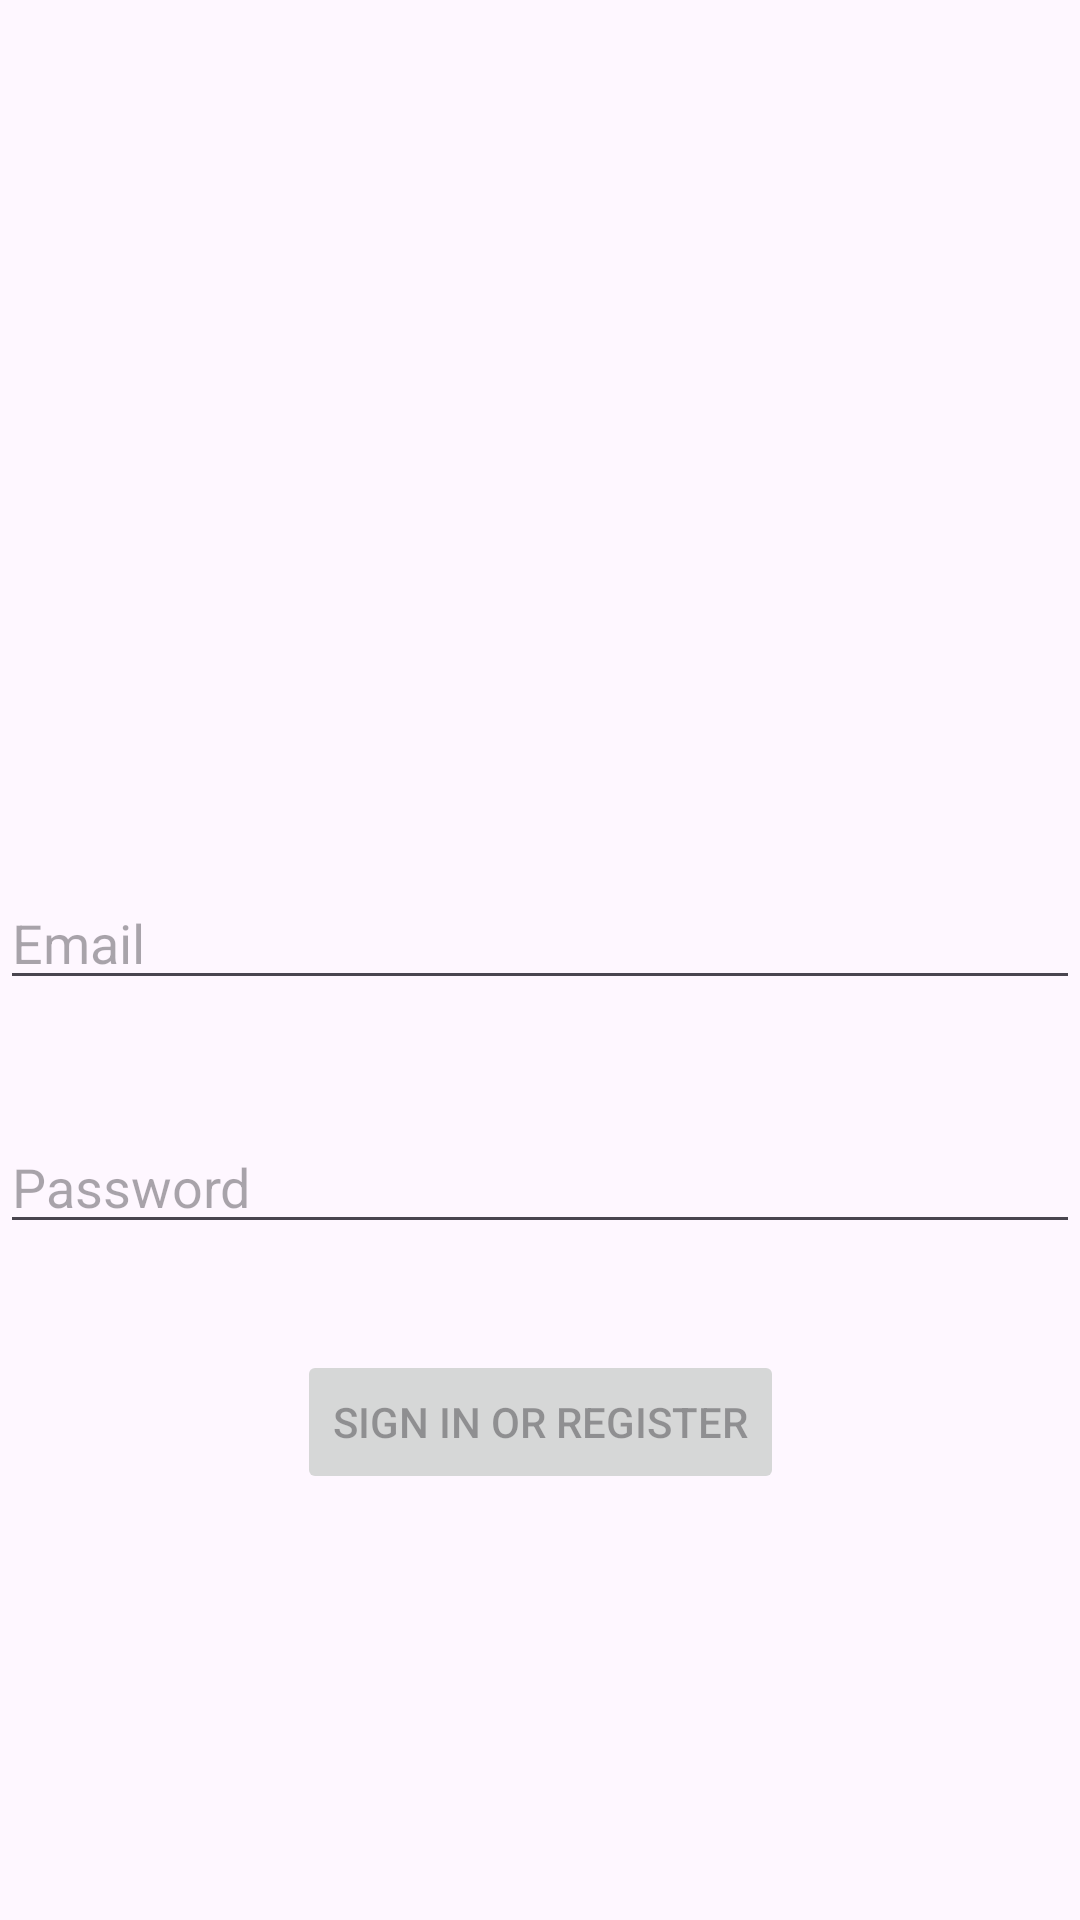

Layout XML and referenced resources for this Android screen:
<!-- AndroidManifest.xml: application theme Theme.MYCARD -->
<!-- res/layout/activity_login.xml -->
<?xml version="1.0" encoding="utf-8"?>
<androidx.constraintlayout.widget.ConstraintLayout xmlns:android="http://schemas.android.com/apk/res/android"
    xmlns:app="http://schemas.android.com/apk/res-auto"
    xmlns:tools="http://schemas.android.com/tools"
    android:id="@+id/container"
    android:layout_width="match_parent"
    android:layout_height="match_parent"
    android:paddingLeft="@dimen/activity_horizontal_margin"
    android:paddingTop="@dimen/activity_vertical_margin"
    android:paddingRight="@dimen/activity_horizontal_margin"
    android:paddingBottom="@dimen/activity_vertical_margin"
    tools:context=".ui.login.LoginActivity">

    <EditText
        android:id="@+id/username"
        android:layout_width="0dp"
        android:layout_height="wrap_content"
        android:layout_marginTop="292dp"
        android:autofillHints="@string/prompt_email"
        android:hint="@string/prompt_email"
        android:inputType="textEmailAddress"
        android:selectAllOnFocus="true"
        app:layout_constraintEnd_toEndOf="parent"
        app:layout_constraintHorizontal_bias="0.0"
        app:layout_constraintStart_toStartOf="parent"
        app:layout_constraintTop_toTopOf="parent" />

    <EditText
        android:id="@+id/password"
        android:layout_width="0dp"
        android:layout_height="wrap_content"
        android:layout_marginTop="40dp"
        android:autofillHints="@string/prompt_password"
        android:hint="@string/prompt_password"
        android:imeActionLabel="@string/action_sign_in_short"
        android:imeOptions="actionDone"
        android:inputType="textPassword"
        android:selectAllOnFocus="true"
        app:layout_constraintEnd_toEndOf="parent"
        app:layout_constraintHorizontal_bias="1.0"
        app:layout_constraintStart_toStartOf="parent"
        app:layout_constraintTop_toBottomOf="@+id/username" />

    <Button
        android:id="@+id/login"
        android:layout_width="wrap_content"
        android:layout_height="wrap_content"
        android:layout_gravity="start"
        android:layout_marginTop="16dp"
        android:layout_marginBottom="64dp"
        android:enabled="false"
        android:text="@string/action_sign_in"
        app:layout_constraintBottom_toBottomOf="parent"
        app:layout_constraintEnd_toEndOf="parent"
        app:layout_constraintStart_toStartOf="parent"
        app:layout_constraintTop_toBottomOf="@+id/password"
        app:layout_constraintVertical_bias="0.2" />

    <ProgressBar
        android:id="@+id/loading"
        android:layout_width="95dp"
        android:layout_height="80dp"
        android:layout_gravity="center"
        android:layout_marginTop="64dp"
        android:layout_marginBottom="64dp"
        android:visibility="gone"
        app:layout_constraintBottom_toBottomOf="parent"
        app:layout_constraintEnd_toEndOf="@+id/password"
        app:layout_constraintStart_toStartOf="@+id/password"
        app:layout_constraintTop_toTopOf="parent"
        app:layout_constraintVertical_bias="0.3" />

</androidx.constraintlayout.widget.ConstraintLayout>
<!-- resources referenced by this layout -->
<resources>
  <string name="action_sign_in">Sign in or register</string>
  <string name="action_sign_in_short">Sign in</string>
  <string name="prompt_email">Email</string>
  <string name="prompt_password">Password</string>
  <style name="Theme.MYCARD" parent="Base.Theme.MYCARD" />
  <style name="Base.Theme.MYCARD" parent="Theme.Material3.DayNight.NoActionBar">
          
          
      </style>
</resources>
